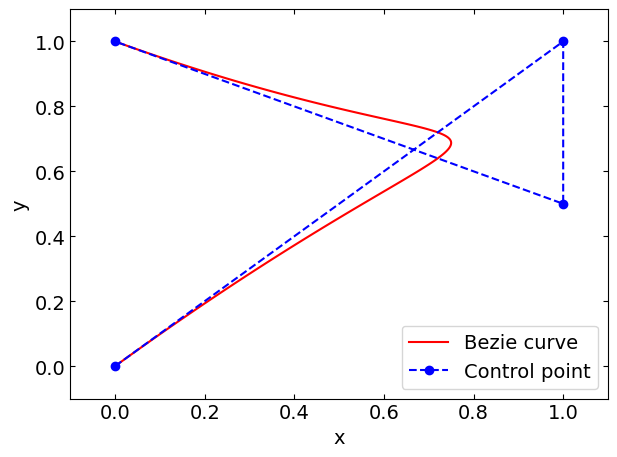

Recreate this plot in Python.
import numpy as np
import math
from matplotlib import pyplot as plt
 
# Bernstein多項式を計算する関数
def bernstein(n, t):
    B = []
    for k in range(n + 1):
        # 二項係数を計算してからBernstein多項式を計算
        nCk = math.factorial(n) / (math.factorial(k) * math.factorial(n - k))
        B.append(nCk * t ** k * (1 - t) ** (n - k))
        print(nCk, k, n-k)
    return B
 
# ベジェ曲線を描く関数
def bezie_curve(Q):
    n = len(Q) - 1
    dt = 0.01
    t = np.arange(0, 1 + dt, dt)
    B = bernstein(n, t)
    px = 0
    py = 0
    for i in range(len(Q)):
        px += np.dot(B[i], Q[i][0])
        py += np.dot(B[i], Q[i][1])
    return px, py
 
# 点座標を準備
q1 = [0, 0]
q2 = [1, 1]
q3 = [1, 0.5]
q4 = [0, 1]
Q = [q1, q2, q3, q4]
 
#q1 = [0., 0.]
#q2 = [0.5, 0.]
#q3 = [0.5, 1.]
#q4 = [1., 1.]
#Q = [q1, q2, q3, q4]
 
# ベジェ曲線を描く関数を実行
px, py = bezie_curve(Q)

print(px, py)
 
# ここからグラフ描画-------------------------------------
# フォントの種類とサイズを設定する。
plt.rcParams['font.size'] = 14
plt.rcParams['font.family'] = 'Times New Roman'
 
# 目盛を内側にする。
plt.rcParams['xtick.direction'] = 'in'
plt.rcParams['ytick.direction'] = 'in'
 
# グラフの上下左右に目盛線を付ける。
fig = plt.figure()
ax1 = fig.add_subplot(111)
ax1.yaxis.set_ticks_position('both')
ax1.xaxis.set_ticks_position('both')
 
# 軸のラベルを設定する。
ax1.set_xlabel('x')
ax1.set_ylabel('y')
 
# スケールの設定をする。
ax1.set_xlim(-0.1, 1.1)
ax1.set_ylim(-0.1, 1.1)
 
# ベジェ曲線をプロット
ax1.plot(px, py, color='red', label='Bezie curve')
 
# 制御点をプロット
qx = []
qy = []
for i in range(len(Q)):
    qx.append(Q[i][0])
    qy.append(Q[i][1])
ax1.plot(qx, qy, color='blue', marker='o', linestyle='--', label='Control point')
ax1.legend()
#ax1.axis('off')
 
# レイアウト設定
fig.tight_layout()
 
# グラフを表示する。
plt.show()
plt.close()
